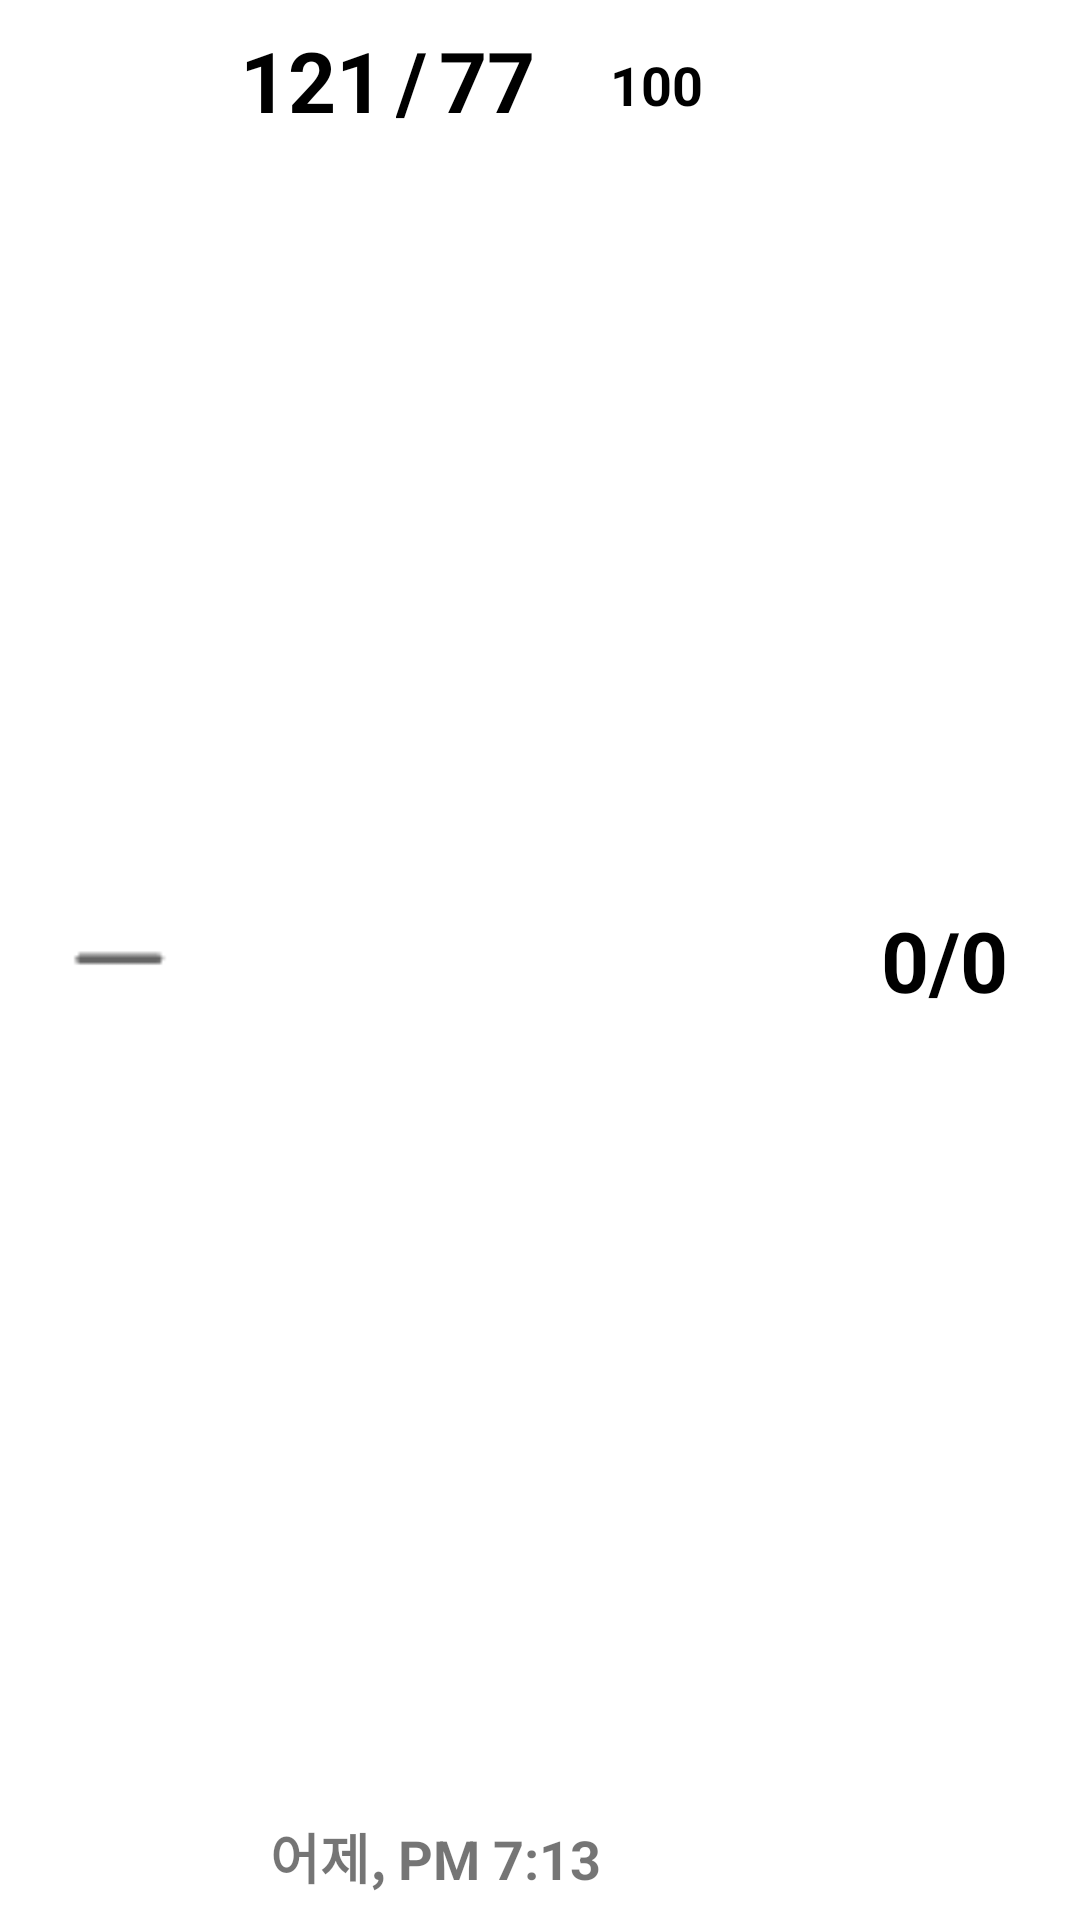

This screen was rendered from an Android layout file. Write that file and the resources it references.
<!-- AndroidManifest.xml: application theme AppTheme -->
<!-- res/layout/hul_listview_item_none.xml -->
<?xml version="1.0" encoding="utf-8"?>
<android.support.constraint.ConstraintLayout
    xmlns:android="http://schemas.android.com/apk/res/android"
    xmlns:app="http://schemas.android.com/apk/res-auto"
    xmlns:tools="http://schemas.android.com/tools"
    android:layout_width="match_parent"
    android:layout_height="90dp"
    android:layout_marginTop="15dp"
    android:background="#ffffff">

    <TextView
        android:id="@+id/date_hul"
        android:layout_width="wrap_content"
        android:layout_height="wrap_content"
        android:layout_marginStart="30dp"
        android:layout_marginLeft="30dp"
        android:layout_marginBottom="8dp"
        android:text="어제, PM 7:13"
        android:textSize="18dp"
        android:textStyle="bold"
        app:layout_constraintBottom_toBottomOf="parent"
        app:layout_constraintStart_toEndOf="@+id/blackbar_hul"
        tools:ignore="HardcodedText,SpUsage" />

    <TextView
        android:id="@+id/check_hul"
        android:layout_width="wrap_content"
        android:layout_height="wrap_content"
        android:layout_marginTop="8dp"
        android:layout_marginEnd="24dp"
        android:layout_marginRight="24dp"
        android:layout_marginBottom="8dp"
        android:text="0/0"
        android:textColor="@color/black"
        android:textSize="28dp"
        android:textStyle="bold"
        app:layout_constraintBottom_toBottomOf="parent"
        app:layout_constraintEnd_toEndOf="parent"
        app:layout_constraintTop_toTopOf="parent"
        tools:ignore="HardcodedText,SpUsage" />

    <ImageView
        android:id="@+id/blackbar_hul"
        android:layout_width="40dp"
        android:layout_height="0dp"
        android:layout_marginStart="20dp"
        android:layout_marginLeft="20dp"
        android:layout_marginTop="8dp"
        android:layout_marginBottom="8dp"
        app:layout_constraintBottom_toBottomOf="parent"
        app:layout_constraintStart_toStartOf="parent"
        app:layout_constraintTop_toTopOf="parent"
        app:srcCompat="@drawable/blackbar"
        tools:ignore="ContentDescription" />

    <TextView
        android:id="@+id/Average_hul"
        android:layout_width="wrap_content"
        android:layout_height="wrap_content"
        android:layout_marginLeft="25dp"
        android:layout_marginStart="25dp"
        android:layout_marginTop="16dp"
        android:text="100"
        android:textColor="@color/black"
        android:textSize="18sp"
        android:textStyle="bold"
        app:layout_constraintStart_toEndOf="@+id/Min_hul"
        app:layout_constraintTop_toTopOf="parent"
        tools:ignore="HardcodedText" />

    <TextView
        android:id="@+id/Max_hul"
        android:layout_width="wrap_content"
        android:layout_height="wrap_content"
        android:layout_marginLeft="20dp"
        android:layout_marginStart="20dp"
        android:layout_marginTop="8dp"
        android:text="121"
        android:textColor="@color/black"
        android:textSize="28sp"
        android:textStyle="bold"
        app:layout_constraintStart_toEndOf="@+id/blackbar_hul"
        app:layout_constraintTop_toTopOf="parent"
        tools:ignore="HardcodedText" />

    <TextView
        android:id="@+id/bar"
        android:layout_width="wrap_content"
        android:layout_height="wrap_content"
        android:layout_marginLeft="4dp"
        android:layout_marginStart="4dp"
        android:layout_marginTop="8dp"
        android:text="/"
        android:textColor="@color/black"
        android:textSize="28sp"
        android:textStyle="bold"
        app:layout_constraintStart_toEndOf="@+id/Max_hul"
        app:layout_constraintTop_toTopOf="parent"
        tools:ignore="HardcodedText" />

    <TextView
        android:id="@+id/Min_hul"
        android:layout_width="wrap_content"
        android:layout_height="wrap_content"
        android:layout_marginLeft="4dp"
        android:layout_marginStart="4dp"
        android:layout_marginTop="8dp"
        android:text="77"
        android:textColor="@color/black"
        android:textSize="28sp"
        android:textStyle="bold"
        app:layout_constraintStart_toEndOf="@+id/bar"
        app:layout_constraintTop_toTopOf="parent"
        tools:ignore="HardcodedText" />

</android.support.constraint.ConstraintLayout>
<!-- resources referenced by this layout -->
<resources>
  <color name="black">#000000</color>
  <!-- drawable blackbar: png bitmap (drawable, 131 bytes) -->
  <style name="AppTheme" parent="Base.Theme.AppCompat.Light.DarkActionBar">
          
          <item name="colorPrimary">@color/colorPrimary</item>
          <item name="colorPrimaryDark">@color/colorPrimaryDark</item>
          <item name="colorAccent">@color/colorAccent</item>
          
          
          <item name="windowActionBar">false</item>
          <item name="windowNoTitle">true</item>
      </style>
  <color name="colorPrimary">#3F51B5</color>
  <color name="colorPrimaryDark">#303F9F</color>
  <color name="colorAccent">#FF4081</color>
</resources>
